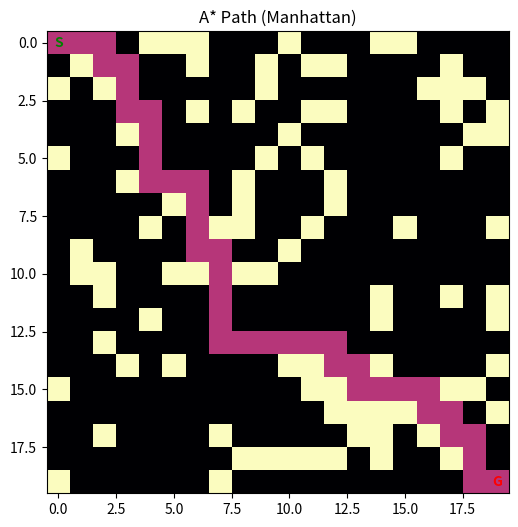
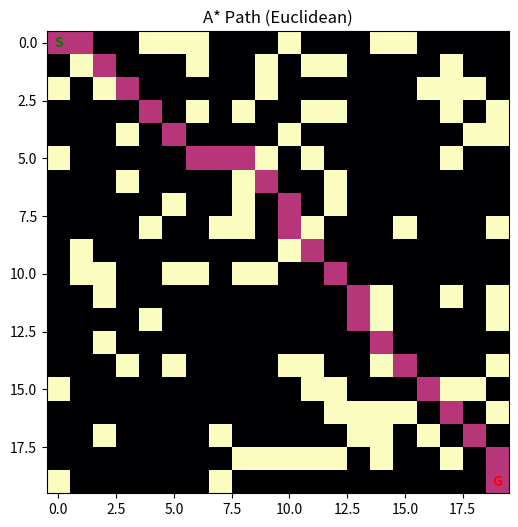

Reproduce these figures in Python, in order.
import heapq
import math
import numpy as np
import matplotlib.pyplot as plt
from typing import List, Tuple, Dict, Optional

class RobotPlanner:
    def __init__(self, grid: np.ndarray):
        """
        grid: 2D numpy array where 0 is walkable and 1 is an obstacle.
        """
        self.grid = grid
        self.rows, self.cols = grid.shape

    def heuristic(self, a: Tuple[int, int], b: Tuple[int, int], method: str) -> float:
        """Calculates distance between a and b."""
        if method == "manhattan":
            return abs(a[0] - b[0]) + abs(a[1] - b[1])
        elif method == "euclidean":
            return math.sqrt((a[0] - b[0])**2 + (a[1] - b[1])**2)
        else:
            return 0.0  # Zero heuristic makes A* behave like Dijkstra (UCS)

    def get_neighbors(self, node: Tuple[int, int], allow_diagonal: bool) -> List[Tuple[int, int]]:
        """Returns valid neighbors."""
        r, c = node
        # Standard: Up, Down, Left, Right
        directions = [(-1, 0), (1, 0), (0, -1), (0, 1)]
        
        if allow_diagonal:
            # Add diagonals: NE, NW, SE, SW
            directions += [(-1, 1), (-1, -1), (1, 1), (1, -1)]

        neighbors = []
        for dr, dc in directions:
            nr, nc = r + dr, c + dc
            # Check bounds and obstacles
            if 0 <= nr < self.rows and 0 <= nc < self.cols and self.grid[nr][nc] == 0:
                neighbors.append((nr, nc))
        return neighbors

    def search(self, start: Tuple[int, int], goal: Tuple[int, int], 
               algo_type: str = "A*", movement_type: str = "4-way") -> Tuple[List, int]:
        """
        Unified Search Function.
        algo_type: 'A*', 'UCS', 'BFS'
        movement_type: '4-way' (Manhattan), '8-way' (Euclidean)
        Returns: (path, nodes_explored_count)
        """
        
        # Setup Priority Queue: (priority, sort_index, node)
        # sort_index is a tie-breaker to avoid comparing coordinate tuples directly
        pq = []
        heapq.heappush(pq, (0, 0, start))
        
        # Costs
        g_score: Dict[Tuple[int, int], float] = {start: 0.0}
        # Values can be a Tuple OR None
        parents: Dict[Tuple[int, int], Optional[Tuple[int, int]]] = {start: None}        
        explored_count = 0
        # Determine heuristic method based on movement
        h_method = "manhattan" if movement_type == "4-way" else "euclidean"
        allow_diag = (movement_type == "8-way")
        
        # Special case: BFS uses a Queue, not a Priority Queue based on cost
        # But we can simulate BFS in a PQ by using depth as priority (or just a simple list)
        if algo_type == "BFS":
            queue = [start]
            visited = {start}
            while queue:
                current = queue.pop(0)
                explored_count += 1
                
                if current == goal:
                    return self.reconstruct_path(parents, current), explored_count
                
                for neighbor in self.get_neighbors(current, allow_diag):
                    if neighbor not in visited:
                        visited.add(neighbor)
                        parents[neighbor] = current
                        queue.append(neighbor)
            return [], explored_count

        # Logic for A* and UCS
        tie_breaker = 0
        while pq:
            _, _, current = heapq.heappop(pq)
            explored_count += 1
            
            if current == goal:
                return self.reconstruct_path(parents, current), explored_count

            for neighbor in self.get_neighbors(current, allow_diag):
                # Calculate movement cost
                # 1.0 for orthogonal, 1.414 (sqrt(2)) for diagonal
                move_cost = 1.0
                if abs(current[0] - neighbor[0]) == 1 and abs(current[1] - neighbor[1]) == 1:
                    move_cost = 1.414
                
                tentative_g = g_score[current] + move_cost
                
                if neighbor not in g_score or tentative_g < g_score[neighbor]:
                    g_score[neighbor] = tentative_g
                    parents[neighbor] = current
                    
                    # Calculate Priority (f_score)
                    if algo_type == "UCS":
                        f_score = tentative_g # Only cost matters
                    else: # A*
                        f_score = tentative_g + self.heuristic(neighbor, goal, h_method)
                    
                    tie_breaker += 1
                    heapq.heappush(pq, (f_score, tie_breaker, neighbor))
                    
        return [], explored_count

    def reconstruct_path(self, parents, current):
        path = []
        while current:
            path.append(current)
            current = parents[current]
        return path[::-1]

    def visualize(self, path, title="Path"):
        """Visualizes the grid and the path."""
        # Create a display map: 0=free, 1=obstacle, 2=path, 3=start, 4=goal
        display_map = np.copy(self.grid)
        
        for r, c in path:
            display_map[r][c] = 0.5 # Mark path with a distinct value for color
            
        fig, ax = plt.subplots(figsize=(6, 6))
        # Use a colormap: white for free, black for obstacles, blue for path
        ax.imshow(display_map, cmap='magma')
        
        # Mark start and goal specifically
        if path:
            start, goal = path[0], path[-1]
            ax.text(start[1], start[0], 'S', color='green', ha='center', va='center', weight='bold')
            ax.text(goal[1], goal[0], 'G', color='red', ha='center', va='center', weight='bold')
            
        ax.set_title(title)
        plt.show()

# --- Driver Code ---
def main():
    # 0 = Free, 1 = Obstacle
    grid_size = 20
    grid = np.zeros((grid_size, grid_size))
    
    # Add some random obstacles
    np.random.seed(42) # Fixed seed for reproducibility
    obstacles = np.random.rand(grid_size, grid_size) < 0.2
    grid[obstacles] = 1
    
    # Ensure start and goal are free
    start, goal = (0, 0), (19, 19)
    grid[start] = 0
    grid[goal] = 0

    planner = RobotPlanner(grid)

    print(f"Start: {start}, Goal: {goal}")
    print("\n--- 4-Way Movement (Manhattan) ---")
    path_a, nodes_a = planner.search(start, goal, "A*", "4-way")
    path_ucs, nodes_ucs = planner.search(start, goal, "UCS", "4-way")
    path_bfs, nodes_bfs = planner.search(start, goal, "BFS", "4-way")
    
    print(f"A* | Path Len: {len(path_a)} | Explored: {nodes_a}")
    print(f"UCS | Path Len: {len(path_ucs)} | Explored: {nodes_ucs}")
    print(f"BFS | Path Len: {len(path_bfs)} | Explored: {nodes_bfs}")

    planner.visualize(path_a, "A* Path (Manhattan)")
    print("\n--- 8-Way Movement (Euclidean) ---")
    path_diag, nodes_diag = planner.search(start, goal, "A*", "8-way")
    print(f"A* (Diag) | Path Len: {len(path_diag)} | Explored: {nodes_diag}")
    
    planner.visualize(path_diag, "A* Path (Euclidean)")

if __name__ == "__main__":
    main()
